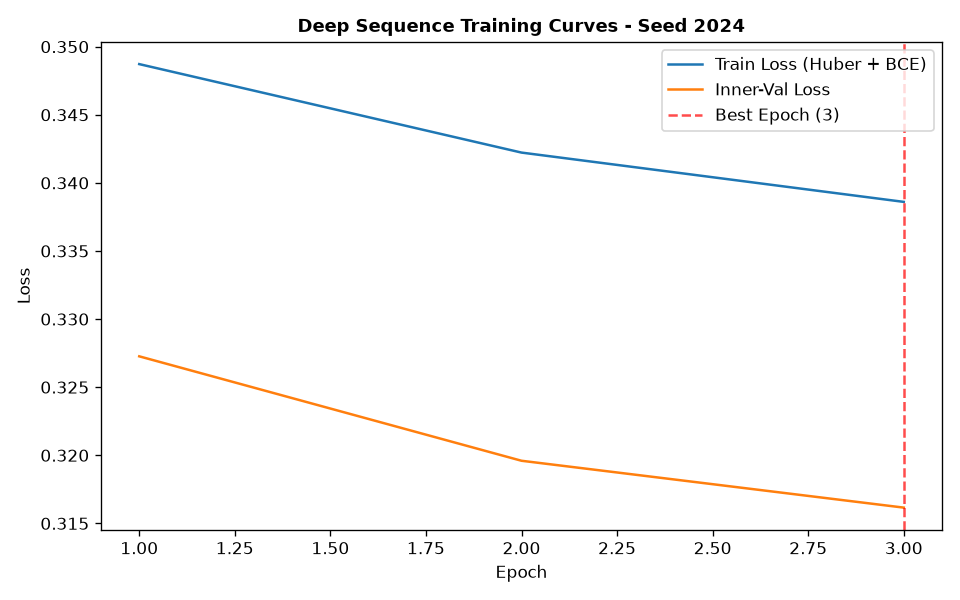

Source data for this figure (header and first rows):
epoch, train_loss, train_ret_loss, train_dir_loss, val_loss, val_ret_loss, val_dir_loss, lr
1, 0.3487, 0.002401, 0.6926, 0.3273, 0.002365, 0.6498, 0.001
2, 0.3422, 0.0009019, 0.6826, 0.3196, 0.001856, 0.6355, 0.001
3, 0.3386, 0.0006696, 0.6759, 0.3162, 0.0008377, 0.6306, 0.001
